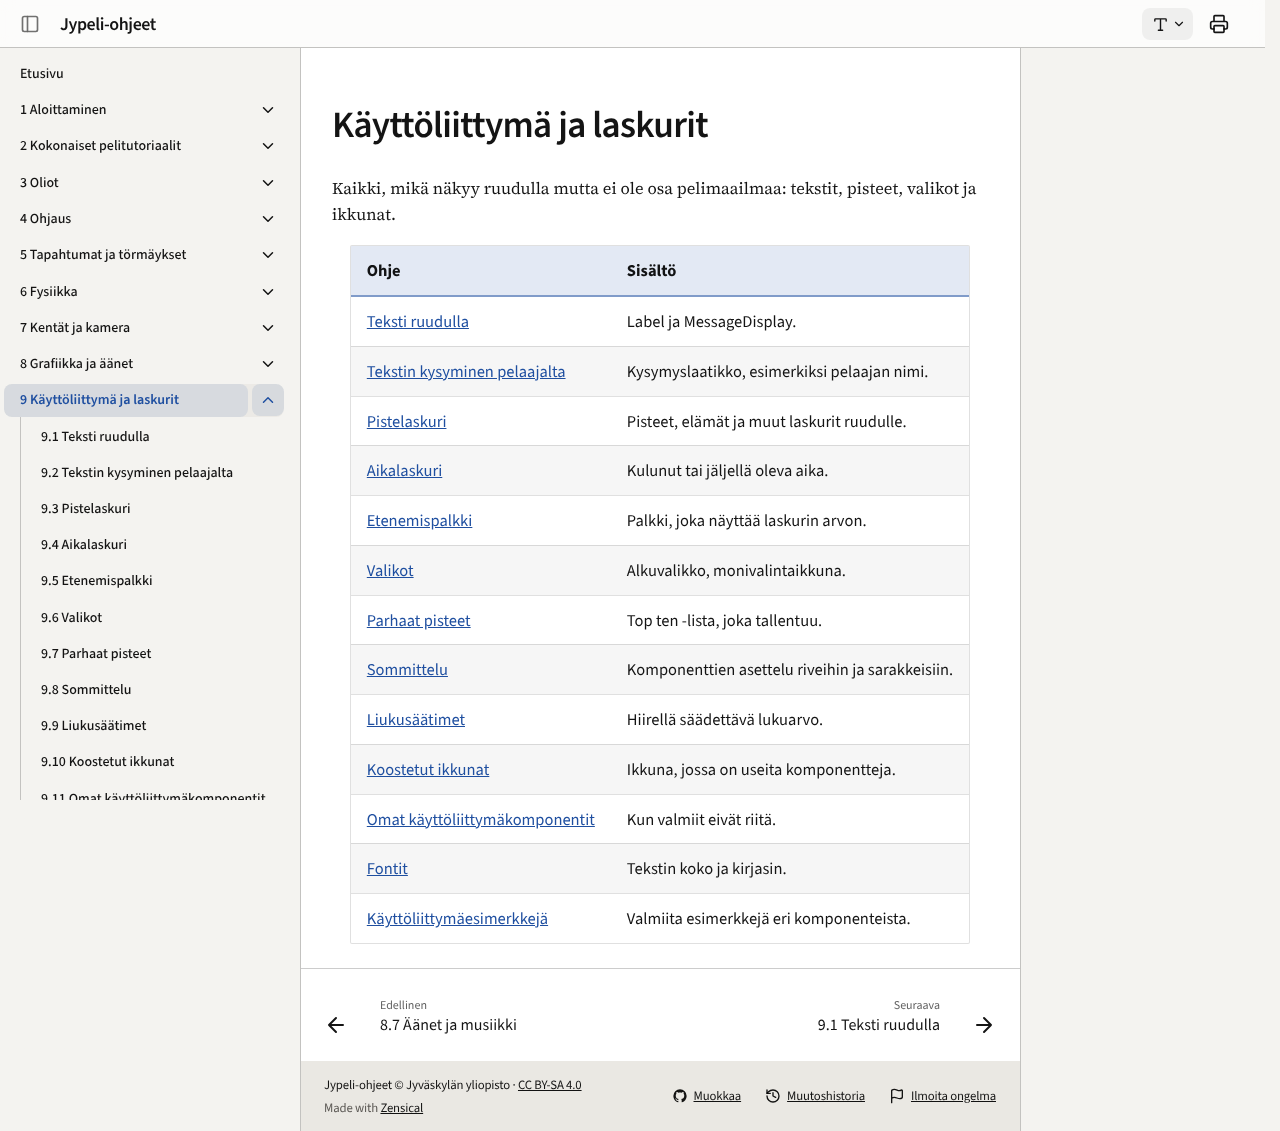

repository: ohj-perus-jy/jypelidocs · page: kayttoliittyma/index.html · generator: mkdocs

# Käyttöliittymä ja laskurit

Kaikki, mikä näkyy ruudulla mutta ei ole osa pelimaailmaa: tekstit,
pisteet, valikot ja ikkunat.

| Ohje | Sisältö |
| --- | --- |
| [Teksti ruudulla](teksti.md) | Label ja MessageDisplay. |
| [Tekstin kysyminen pelaajalta](tekstin-kysyminen.md) | Kysymyslaatikko, esimerkiksi pelaajan nimi. |
| [Pistelaskuri](pistelaskuri.md) | Pisteet, elämät ja muut laskurit ruudulle. |
| [Aikalaskuri](aikalaskuri.md) | Kulunut tai jäljellä oleva aika. |
| [Etenemispalkki](etenemispalkki.md) | Palkki, joka näyttää laskurin arvon. |
| [Valikot](valikko.md) | Alkuvalikko, monivalintaikkuna. |
| [Parhaat pisteet](parhaiden-pisteiden-lista.md) | Top ten -lista, joka tallentuu. |
| [Sommittelu](sommittelu.md) | Komponenttien asettelu riveihin ja sarakkeisiin. |
| [Liukusäätimet](liukusaatimet.md) | Hiirellä säädettävä lukuarvo. |
| [Koostetut ikkunat](koostettu-ikkuna.md) | Ikkuna, jossa on useita komponentteja. |
| [Omat käyttöliittymäkomponentit](omat-kayttoliittymakomponentit.md) | Kun valmiit eivät riitä. |
| [Fontit](fontti.md) | Tekstin koko ja kirjasin. |
| [Käyttöliittymäesimerkkejä](esimerkkeja.md) | Valmiita esimerkkejä eri komponenteista. |
